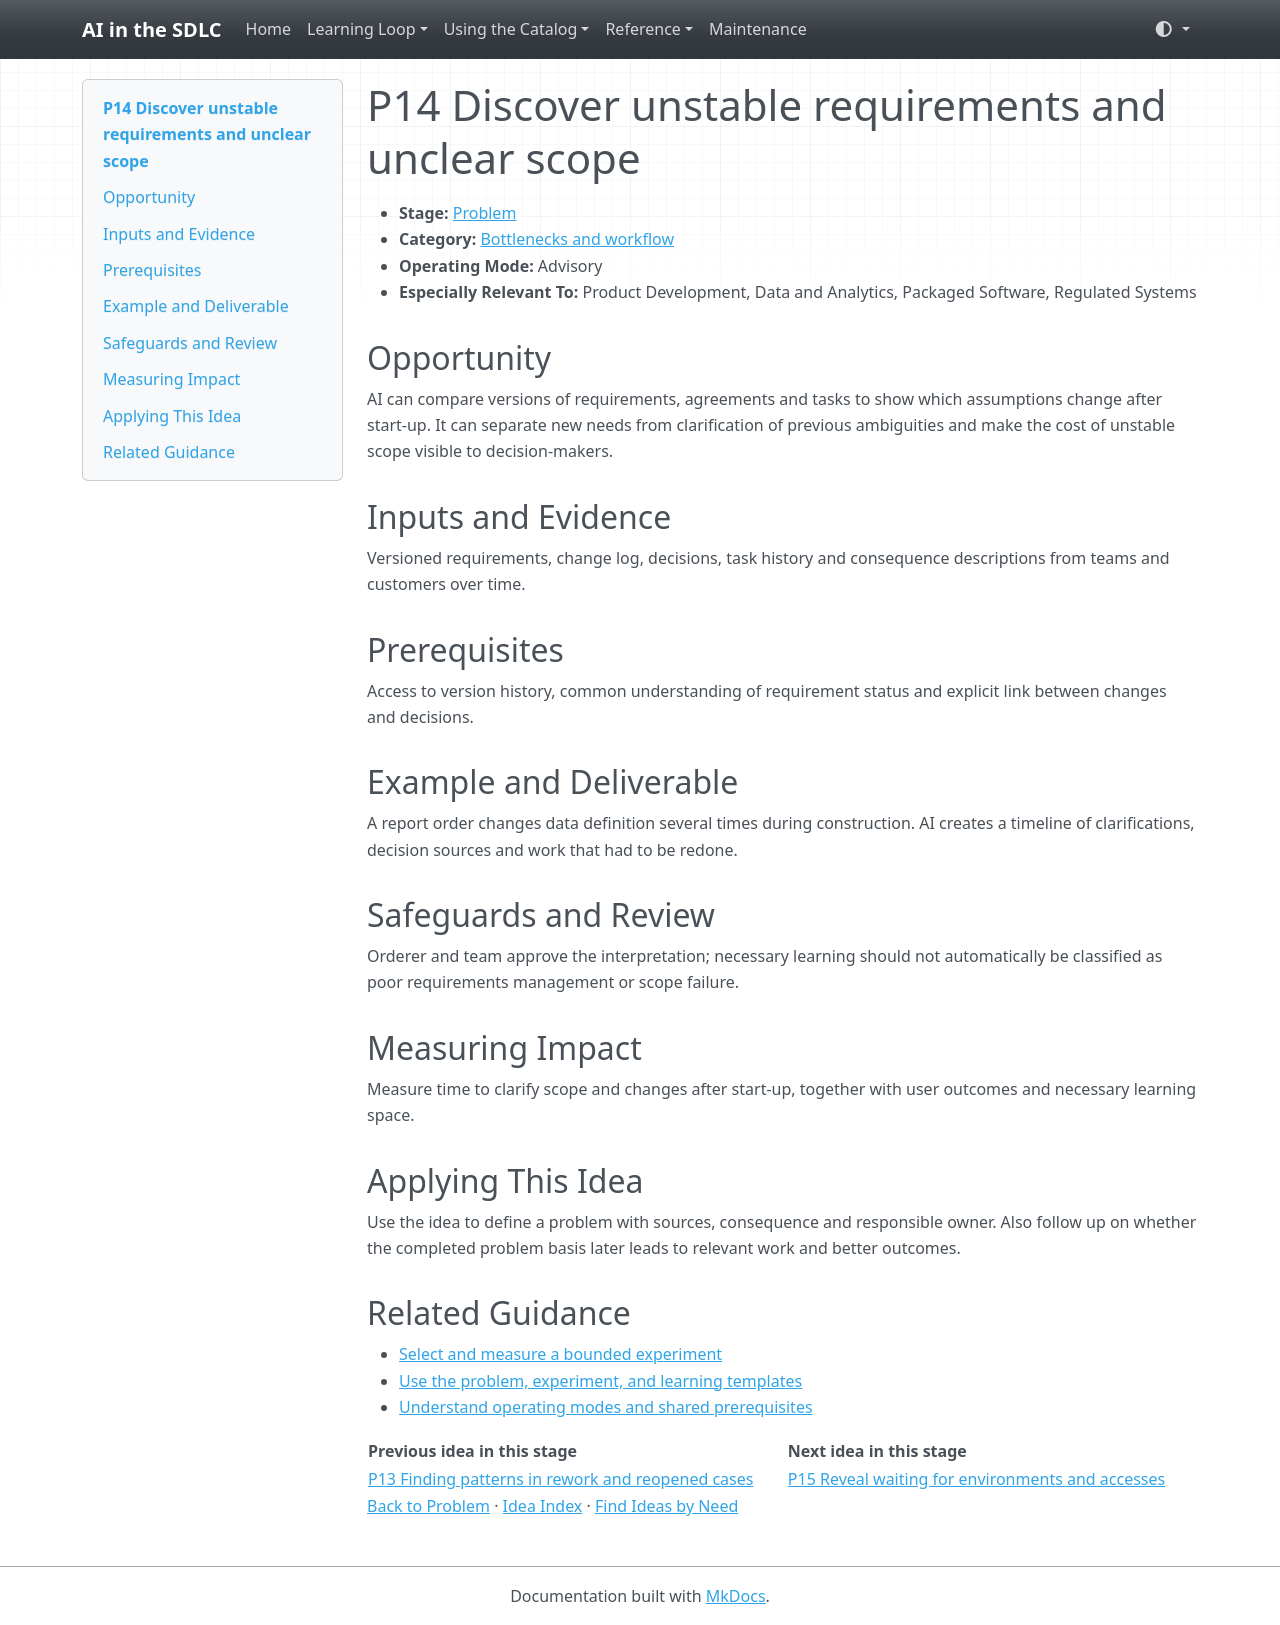

repository: grove/ai-sdlc · page: ideas/P14/index.html · generator: mkdocs

# P14 Discover unstable requirements and unclear scope

<a id="p14"></a>

- **Stage:** [Problem](../stages/problem.md)
- **Category:** [Bottlenecks and workflow](../stages/problem.md#p-category-2)
- **Operating Mode:** Advisory
- **Especially Relevant To:** Product Development, Data and Analytics, Packaged Software, Regulated Systems

## Opportunity

AI can compare versions of requirements, agreements and tasks to show which assumptions change after start-up. It can separate new needs from clarification of previous ambiguities and make the cost of unstable scope visible to decision-makers.

## Inputs and Evidence

Versioned requirements, change log, decisions, task history and consequence descriptions from teams and customers over time.

## Prerequisites

Access to version history, common understanding of requirement status and explicit link between changes and decisions.

## Example and Deliverable

A report order changes data definition several times during construction. AI creates a timeline of clarifications, decision sources and work that had to be redone.

## Safeguards and Review

Orderer and team approve the interpretation; necessary learning should not automatically be classified as poor requirements management or scope failure.

## Measuring Impact

Measure time to clarify scope and changes after start-up, together with user outcomes and necessary learning space.

## Applying This Idea

Use the idea to define a problem with sources, consequence and responsible owner. Also follow up on whether the completed problem basis later leads to relevant work and better outcomes.

## Related Guidance

- [Select and measure a bounded experiment](../guides/impact-measurement.md)
- [Use the problem, experiment, and learning templates](../templates.md)
- [Understand operating modes and shared prerequisites](../guides/how-to-use.md)

| Previous idea in this stage | Next idea in this stage |
| --- | --- |
| [P13 Finding patterns in rework and reopened cases](P13.md) | [P15 Reveal waiting for environments and accesses](P15.md) |

[Back to Problem](../stages/problem.md) · [Idea Index](../idea-index.md) · [Find Ideas by Need](../guides/find-by-need.md)
